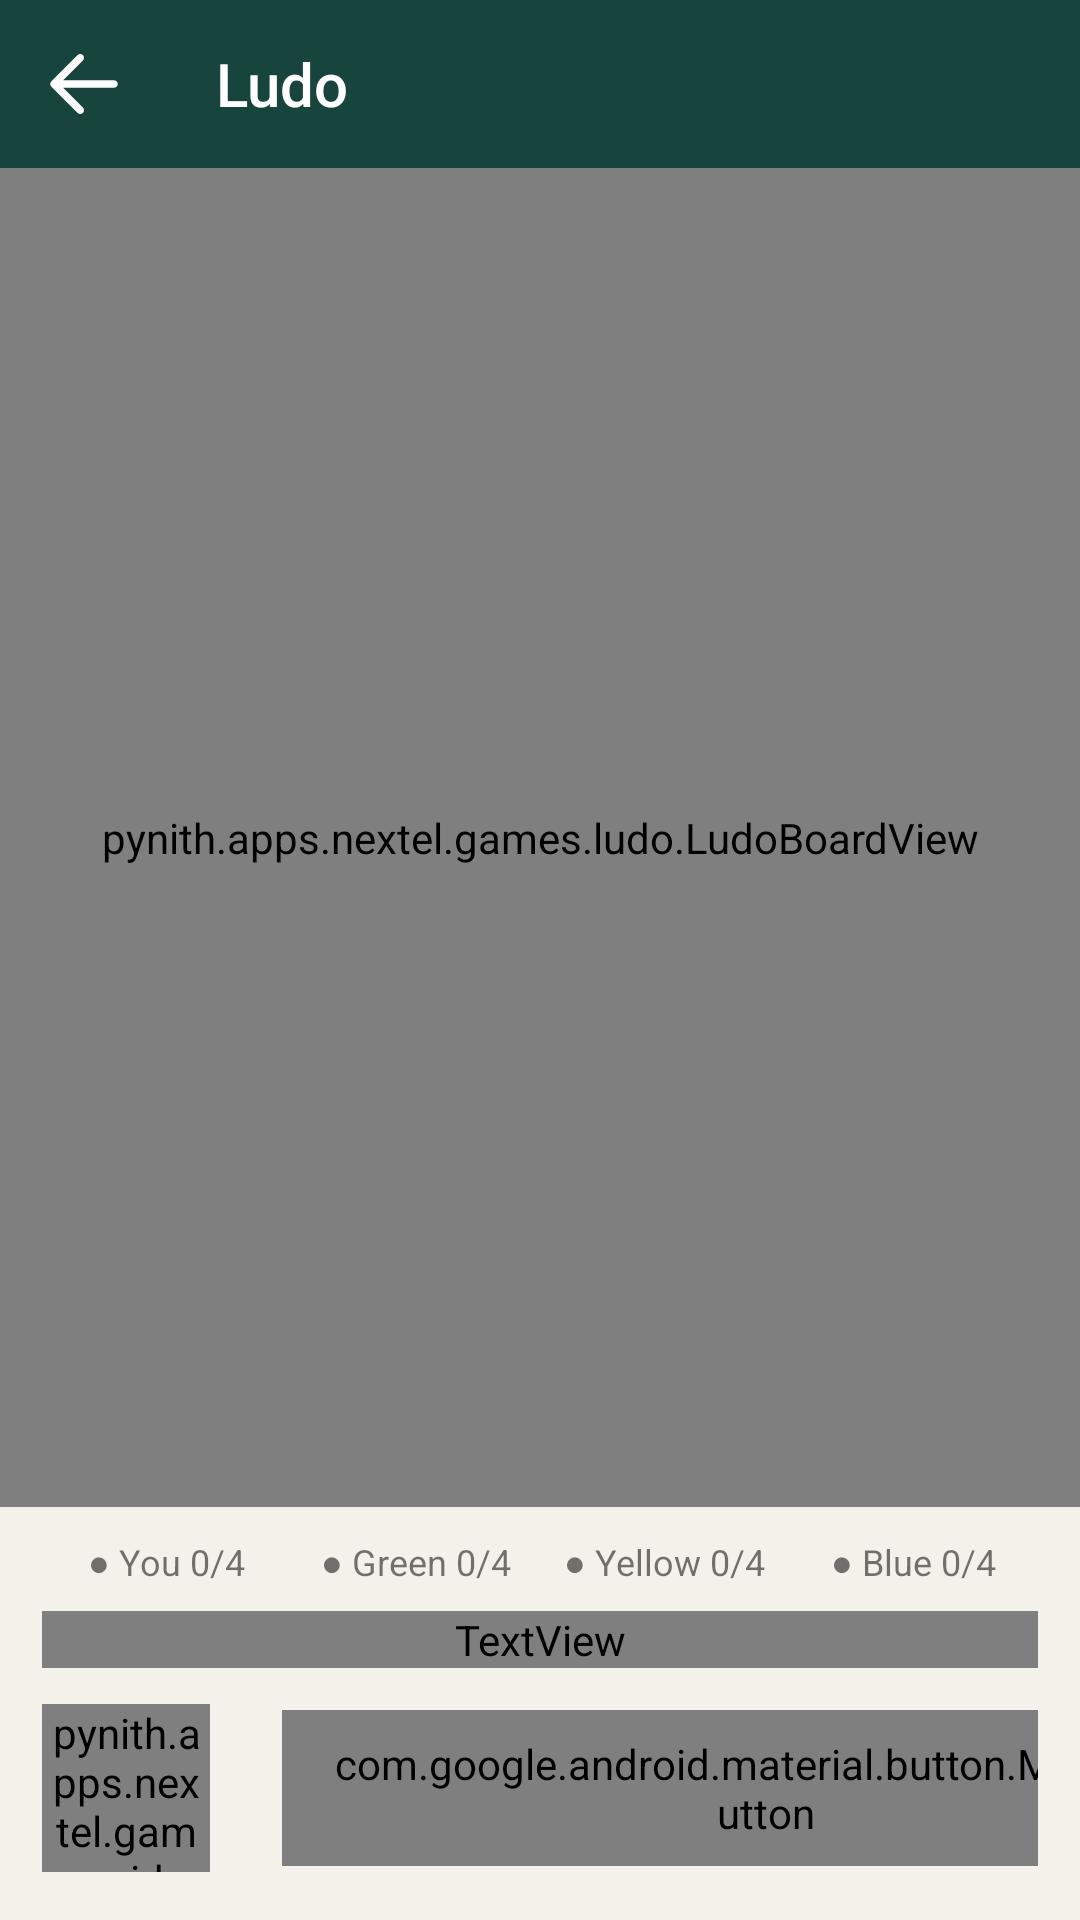

Write the Android layout XML for this screen, with the resource values it uses.
<!-- AndroidManifest.xml: application theme AppTheme -->
<!-- res/layout/activity_ludo.xml -->
<?xml version="1.0" encoding="utf-8"?>
<LinearLayout xmlns:android="http://schemas.android.com/apk/res/android"
    xmlns:app="http://schemas.android.com/apk/res-auto"
    android:layout_width="match_parent"
    android:layout_height="match_parent"
    android:orientation="vertical"
    android:background="?android:attr/colorBackground">

    <com.google.android.material.appbar.MaterialToolbar
        android:id="@+id/ludoToolbar"
        android:layout_width="match_parent"
        android:layout_height="?attr/actionBarSize"
        android:background="?attr/colorPrimary"
        app:navigationIcon="@drawable/left_arrow"
        app:title="Ludo"
        app:titleTextColor="@color/nextel_white" />

    <FrameLayout
        android:layout_width="match_parent"
        android:layout_height="0dp"
        android:layout_weight="1">

        <pynith.apps.nextel.games.ludo.LudoBoardView
            android:id="@+id/boardView"
            android:layout_width="match_parent"
            android:layout_height="match_parent" />

    </FrameLayout>

    

    <LinearLayout
        android:layout_width="match_parent"
        android:layout_height="wrap_content"
        android:orientation="vertical"
        android:paddingStart="14dp"
        android:paddingTop="10dp"
        android:paddingEnd="14dp"
        android:paddingBottom="16dp">

        <LinearLayout
            android:layout_width="match_parent"
            android:layout_height="wrap_content"
            android:orientation="horizontal">

            <TextView
                android:id="@+id/chip0"
                android:layout_width="0dp"
                android:layout_height="wrap_content"
                android:layout_weight="1"
                android:gravity="center"
                android:text="● You 0/4"
                android:textSize="12sp"
                android:maxLines="1" />

            <TextView
                android:id="@+id/chip1"
                android:layout_width="0dp"
                android:layout_height="wrap_content"
                android:layout_weight="1"
                android:gravity="center"
                android:text="● Green 0/4"
                android:textSize="12sp"
                android:maxLines="1" />

            <TextView
                android:id="@+id/chip2"
                android:layout_width="0dp"
                android:layout_height="wrap_content"
                android:layout_weight="1"
                android:gravity="center"
                android:text="● Yellow 0/4"
                android:textSize="12sp"
                android:maxLines="1" />

            <TextView
                android:id="@+id/chip3"
                android:layout_width="0dp"
                android:layout_height="wrap_content"
                android:layout_weight="1"
                android:gravity="center"
                android:text="● Blue 0/4"
                android:textSize="12sp"
                android:maxLines="1" />

        </LinearLayout>

        <TextView
            android:id="@+id/statusText"
            android:layout_width="match_parent"
            android:layout_height="wrap_content"
            android:layout_marginTop="8dp"
            android:gravity="center"
            android:text="Your turn — roll the dice."
            android:textColor="?attr/txtColor"
            android:textSize="14sp" />

        <LinearLayout
            android:layout_width="match_parent"
            android:layout_height="wrap_content"
            android:layout_marginTop="12dp"
            android:gravity="center_vertical"
            android:orientation="horizontal">

            <pynith.apps.nextel.games.widget.DiceView
                android:id="@+id/diceView"
                android:layout_width="56dp"
                android:layout_height="56dp" />

            <com.google.android.material.button.MaterialButton
                android:id="@+id/rollButton"
                android:layout_width="0dp"
                android:layout_height="52dp"
                android:layout_marginStart="14dp"
                android:layout_weight="1"
                android:text="Roll dice"
                android:textColor="@color/nextel_white"
                android:textSize="15sp"
                android:textStyle="bold"
                app:backgroundTint="?attr/colorPrimary"
                app:cornerRadius="16dp"
                app:elevation="0dp" />

            <com.google.android.material.button.MaterialButton
                android:id="@+id/restartButton"
                style="@style/Widget.MaterialComponents.Button.OutlinedButton"
                android:layout_width="wrap_content"
                android:layout_height="52dp"
                android:layout_marginStart="10dp"
                android:text="Restart"
                android:textStyle="bold"
                app:cornerRadius="16dp" />

        </LinearLayout>

    </LinearLayout>

</LinearLayout>
<!-- resources referenced by this layout -->
<resources>
  <color name="nextel_white">#FFFFFF</color>
  <!-- drawable left_arrow (drawable) -->
  <vector xmlns:android="http://schemas.android.com/apk/res/android" android:height="30dp" android:viewportHeight="24" android:viewportWidth="24" android:width="30dp">
        
      <path android:fillColor="#FFFFFF" android:fillType="evenOdd" android:pathData="M11.707,4.293C12.098,4.683 12.098,5.317 11.707,5.707L6.414,11H20C20.552,11 21,11.448 21,12C21,12.552 20.552,13 20,13H6.414L11.707,18.293C12.098,18.683 12.098,19.317 11.707,19.707C11.317,20.098 10.683,20.098 10.293,19.707L3.293,12.707C3.105,12.52 3,12.265 3,12C3,11.735 3.105,11.48 3.293,11.293L10.293,4.293C10.683,3.902 11.317,3.902 11.707,4.293Z"/>
      
  </vector>
  <style name="AppTheme" parent="Theme.AppCompat.Light.NoActionBar">
          <item name="colorPrimary">@color/brand_primary</item>
          <item name="colorPrimaryDark">@color/brand_primary</item>
          <item name="colorAccent">@color/brand_secondary</item>
          <item name="background">@color/brand_background</item>
          <item name="android:colorBackground">@color/brand_background</item>
          <item name="android:windowBackground">@color/brand_background</item>
          <item name="android:statusBarColor">@color/brand_primary</item>
          <item name="android:windowLightStatusBar">false</item>
          <item name="android:navigationBarColor">@color/brand_surface</item>
          <item name="android:windowLightNavigationBar">true</item>
      </style>
  <color name="brand_primary">#18443E</color>
  <color name="brand_secondary">#DCEB6A</color>
  <color name="brand_background">#F4F1EA</color>
  <color name="brand_surface">#FAF9F8</color>
</resources>
